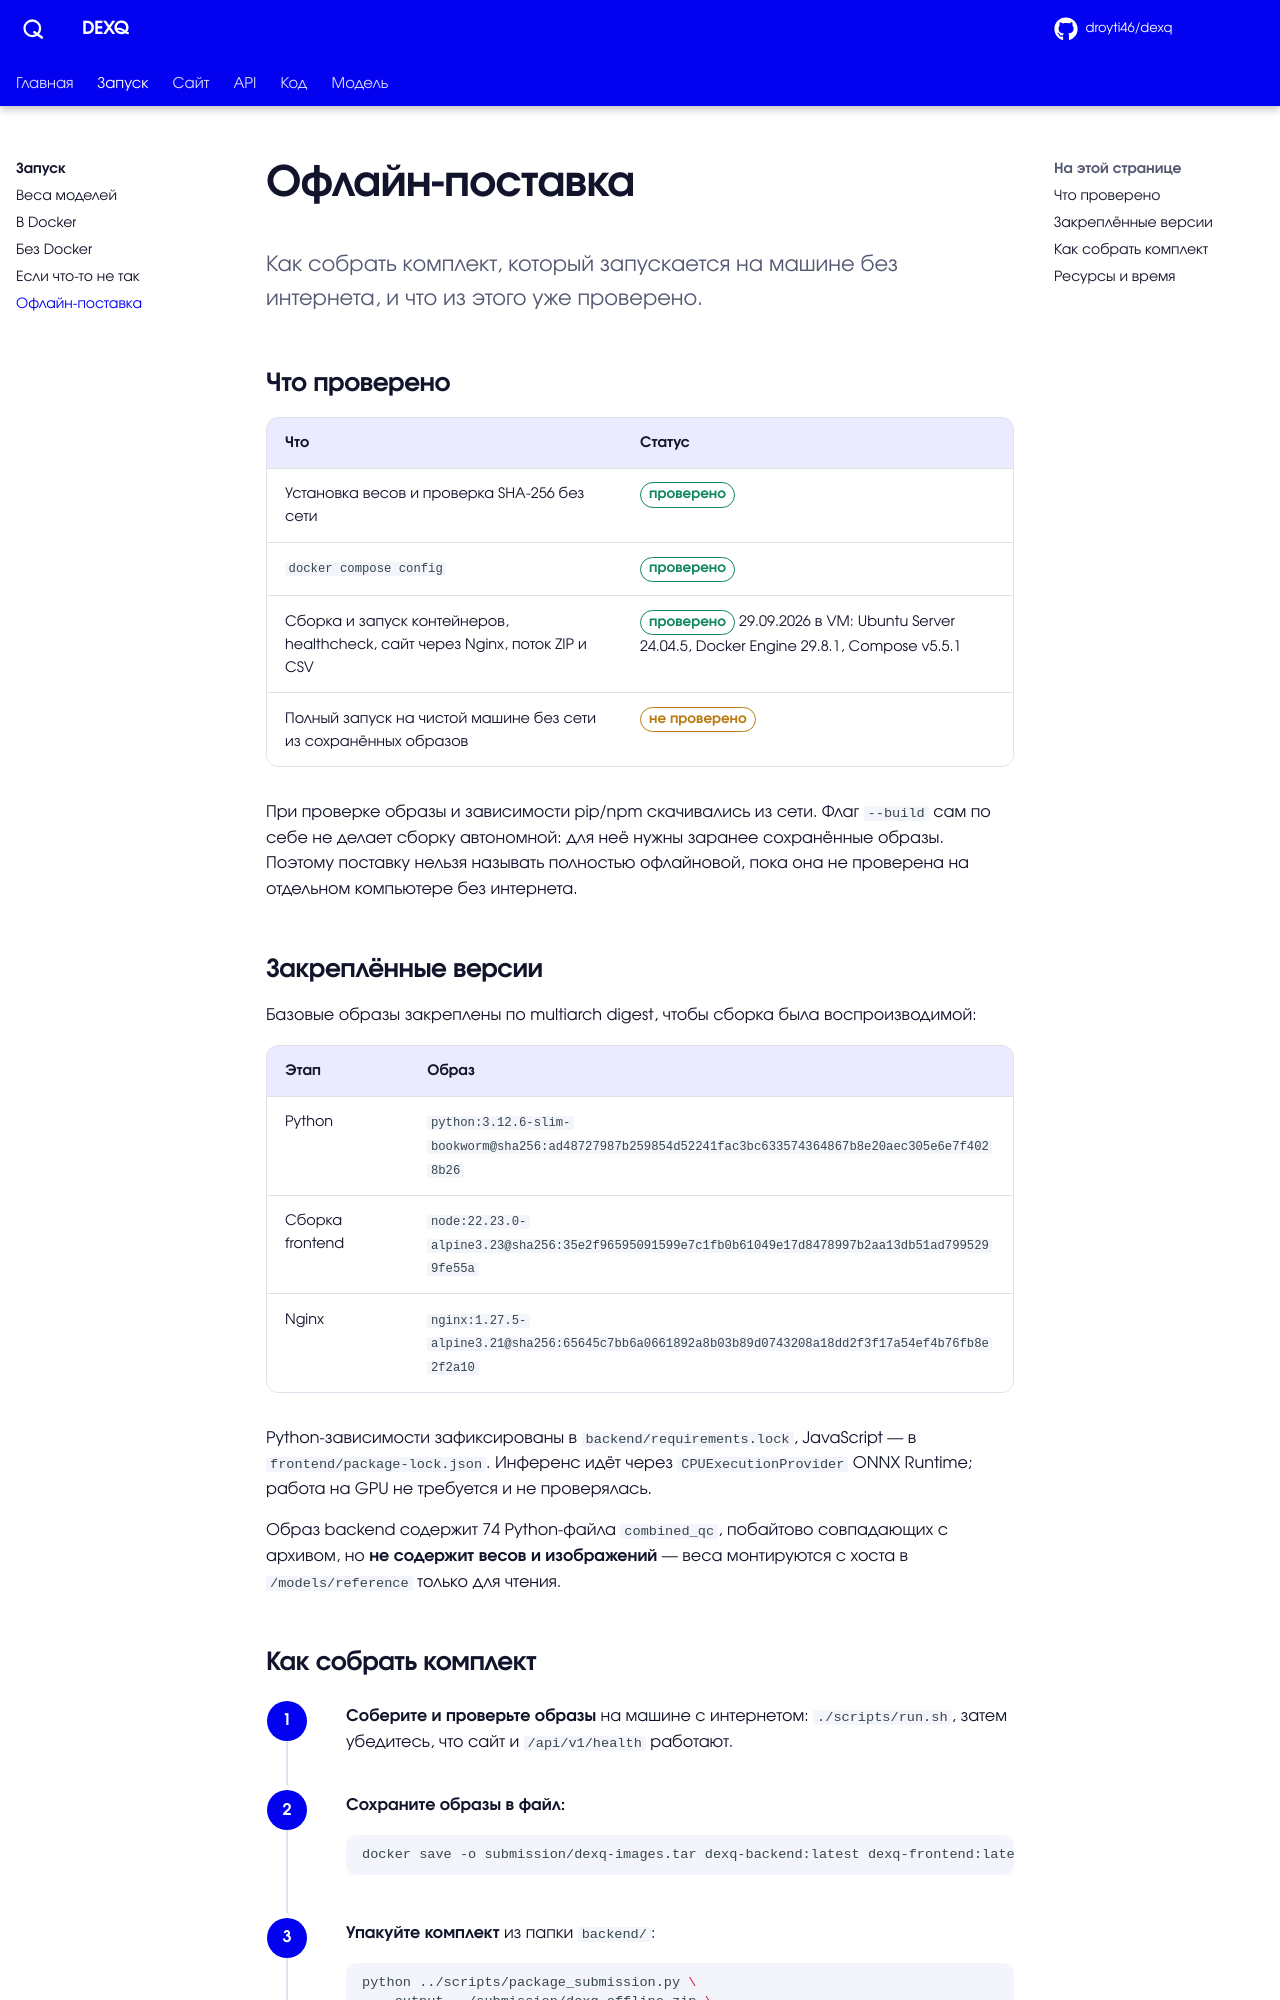

repository: droyti46/dexq · page: start/offline/index.html · generator: mkdocs

# Офлайн-поставка

<p class="lead">Как собрать комплект, который запускается на машине без интернета, и что из этого уже проверено.</p>

## Что проверено

| Что | Статус |
| --- | --- |
| Установка весов и проверка SHA-256 без сети | <span class="pill ok">проверено</span> |
| `docker compose config` | <span class="pill ok">проверено</span> |
| Сборка и запуск контейнеров, healthcheck, сайт через Nginx, поток ZIP и CSV | <span class="pill ok">проверено</span> 29.09.2026 в VM: Ubuntu Server 24.04.5, Docker Engine 29.8.1, Compose v5.5.1 |
| Полный запуск на чистой машине без сети из сохранённых образов | <span class="pill warn">не проверено</span> |

При проверке образы и зависимости pip/npm скачивались из сети. Флаг `--build` сам по себе не делает сборку автономной: для неё нужны заранее сохранённые образы. Поэтому поставку нельзя называть полностью офлайновой, пока она не проверена на отдельном компьютере без интернета.

## Закреплённые версии

Базовые образы закреплены по multiarch digest, чтобы сборка была воспроизводимой:

| Этап | Образ |
| --- | --- |
| Python | `python:3.12.6-slim-bookworm@sha256:ad48727987b259854d52241fac3bc633574364867b8e20aec305e6e7f4028b26` |
| Сборка frontend | `node:22.23.0-alpine3.23@sha256:35e2f96595091599e7c1fb0b61049e17d8478997b2aa13db51ad7995299fe55a` |
| Nginx | `nginx:1.27.5-alpine3.21@sha256:65645c7bb6a0661892a8b03b89d0743208a18dd2f3f17a54ef4b76fb8e2f2a10` |

Python-зависимости зафиксированы в `backend/requirements.lock`, JavaScript — в `frontend/package-lock.json`. Инференс идёт через `CPUExecutionProvider` ONNX Runtime; работа на GPU не требуется и не проверялась.

Образ backend содержит 74 Python-файла `combined_qc`, побайтово совпадающих с архивом, но **не содержит весов и изображений** — веса монтируются с хоста в `/models/reference` только для чтения.
